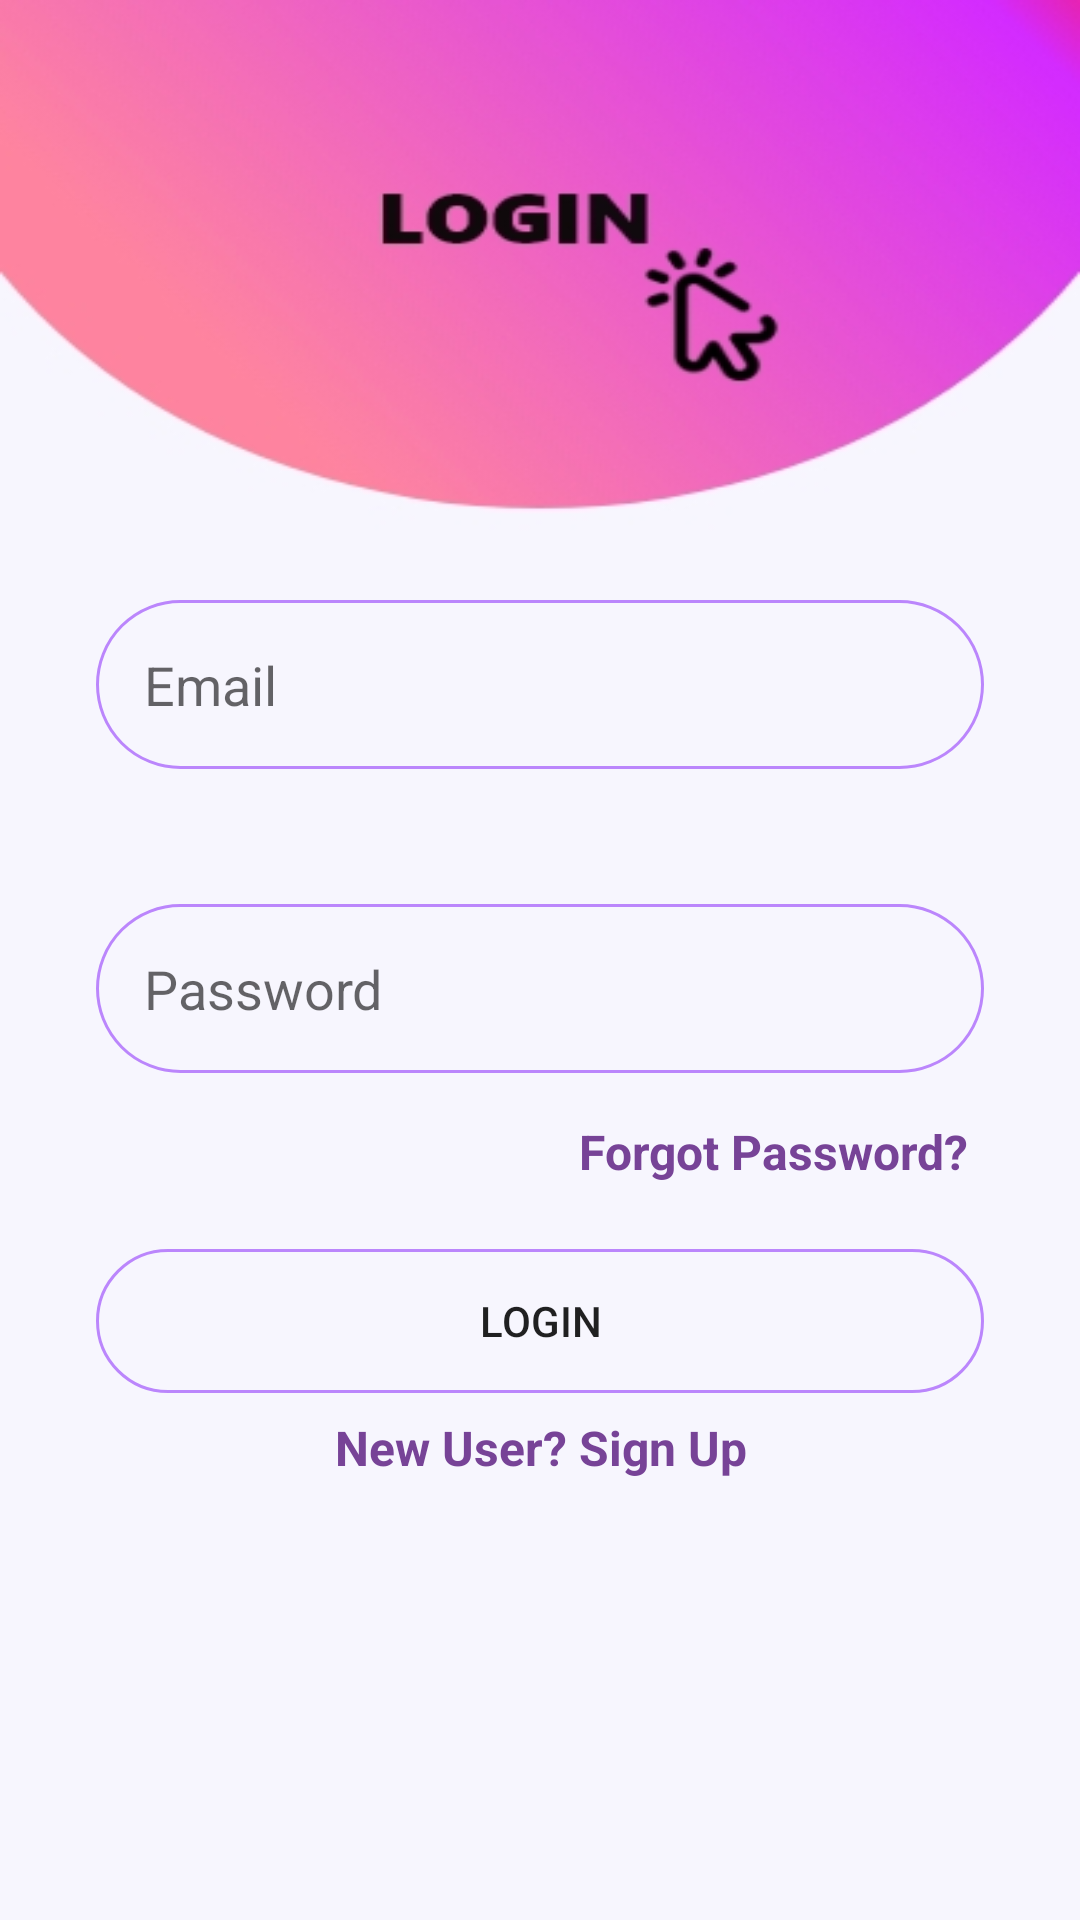

Reconstruct the res/layout file that produces this screen, plus the resources it refers to.
<!-- AndroidManifest.xml: application theme Theme.Cardiio -->
<!-- res/layout/activity_main.xml -->
<?xml version="1.0" encoding="utf-8"?>
<androidx.constraintlayout.widget.ConstraintLayout xmlns:android="http://schemas.android.com/apk/res/android"
    xmlns:app="http://schemas.android.com/apk/res-auto"
    xmlns:tools="http://schemas.android.com/tools"
    android:layout_width="match_parent"
    android:layout_height="match_parent"
    android:background="@drawable/log_in_page"
    tools:context=".MainActivity">

    <EditText
        android:id="@+id/etName"
        android:layout_width="0dp"
        android:layout_height="wrap_content"
        android:layout_marginStart="32dp"
        android:layout_marginTop="16dp"
        android:layout_marginEnd="32dp"
        android:background="@drawable/round_border"
        android:drawableStart="@drawable/ic_baseline_email_24"
        android:drawablePadding="16dp"
        android:ems="10"
        android:hint="Email"
        android:inputType="textPersonName"
        android:padding="16dp"
        app:layout_constraintBottom_toBottomOf="parent"
        app:layout_constraintEnd_toEndOf="parent"
        app:layout_constraintHorizontal_bias="0.427"
        app:layout_constraintStart_toStartOf="parent"
        app:layout_constraintTop_toTopOf="parent"
        app:layout_constraintVertical_bias="0.324" />

    <EditText
        android:id="@+id/etPassword"
        android:layout_width="0dp"
        android:layout_height="wrap_content"
        android:layout_marginStart="32dp"
        android:layout_marginTop="16dp"
        android:layout_marginEnd="32dp"
        android:background="@drawable/round_border"
        android:drawableStart="@drawable/ic_baseline_vpn_key_24"
        android:drawablePadding="16dp"
        android:ems="10"
        android:hint="Password"
        android:inputType="textPassword"
        android:padding="16dp"
        app:layout_constraintBottom_toBottomOf="parent"
        app:layout_constraintEnd_toEndOf="parent"
        app:layout_constraintHorizontal_bias="0.0"
        app:layout_constraintStart_toStartOf="parent"
        app:layout_constraintTop_toBottomOf="@+id/etName"
        app:layout_constraintVertical_bias="0.093" />

    <Button
        android:id="@+id/btnLogin"
        android:layout_width="0dp"
        android:layout_height="wrap_content"
        android:layout_marginStart="32dp"
        android:layout_marginTop="16dp"
        android:layout_marginEnd="32dp"
        android:background="@drawable/round_border"
        android:text="Login"
        app:layout_constraintBottom_toBottomOf="parent"
        app:layout_constraintEnd_toEndOf="parent"
        app:layout_constraintHorizontal_bias="0.0"
        app:layout_constraintStart_toStartOf="parent"
        app:layout_constraintTop_toBottomOf="@+id/etPassword"
        app:layout_constraintVertical_bias="0.196" />

    <TextView
        android:id="@+id/tvRegister"
        android:layout_width="wrap_content"
        android:layout_height="wrap_content"
        android:text="New User? Sign Up"
        android:textColor="#774397"
        android:textSize="16dp"
        android:textStyle="bold"
        app:layout_constraintBottom_toBottomOf="parent"
        app:layout_constraintEnd_toEndOf="parent"
        app:layout_constraintHorizontal_bias="0.501"
        app:layout_constraintStart_toStartOf="parent"
        app:layout_constraintTop_toTopOf="parent"
        app:layout_constraintVertical_bias="0.763" />

    <TextView
        android:id="@+id/tvForgotPassword"
        android:layout_width="wrap_content"
        android:layout_height="wrap_content"
        android:text="Forgot Password?"
        android:textColor="#774397"
        android:textSize="16sp"
        android:textStyle="bold"
        app:layout_constraintBottom_toBottomOf="parent"
        app:layout_constraintEnd_toEndOf="parent"
        app:layout_constraintHorizontal_bias="0.839"
        app:layout_constraintStart_toStartOf="parent"
        app:layout_constraintTop_toBottomOf="@+id/etPassword"
        app:layout_constraintVertical_bias="0.059" />
</androidx.constraintlayout.widget.ConstraintLayout>
<!-- resources referenced by this layout -->
<resources>
  <!-- drawable log_in_page: jpg bitmap (drawable, 32307 bytes) -->
  <!-- drawable round_border (drawable) -->
  <?xml version="1.0" encoding="utf-8"?>
  <shape android:shape="rectangle" xmlns:android="http://schemas.android.com/apk/res/android">
      <stroke android:color="@color/purple_200"
          android:width="1dp"/>
      <corners android:radius="100dp"/>
  </shape>
  <style name="Theme.Cardiio" parent="Theme.AppCompat.Light.DarkActionBar">
          
          <item name="colorPrimary">@color/black</item>
          <item name="colorPrimaryDark">@color/purple_700</item>
          <item name="colorAccent">@color/teal_200</item>
          <item name="color">@color/browser_actions_bg_grey</item>
  
  
          
      </style>
  <!-- not gathered from this repository: default colours our renderer supplied (Android Studio template values) -->
  <color name="purple_200">#FFBB86FC</color>
  <color name="purple_700">#FF3700B3</color>
  <color name="teal_200">#FF03DAC5</color>
  <color name="black">#FF000000</color>
</resources>
